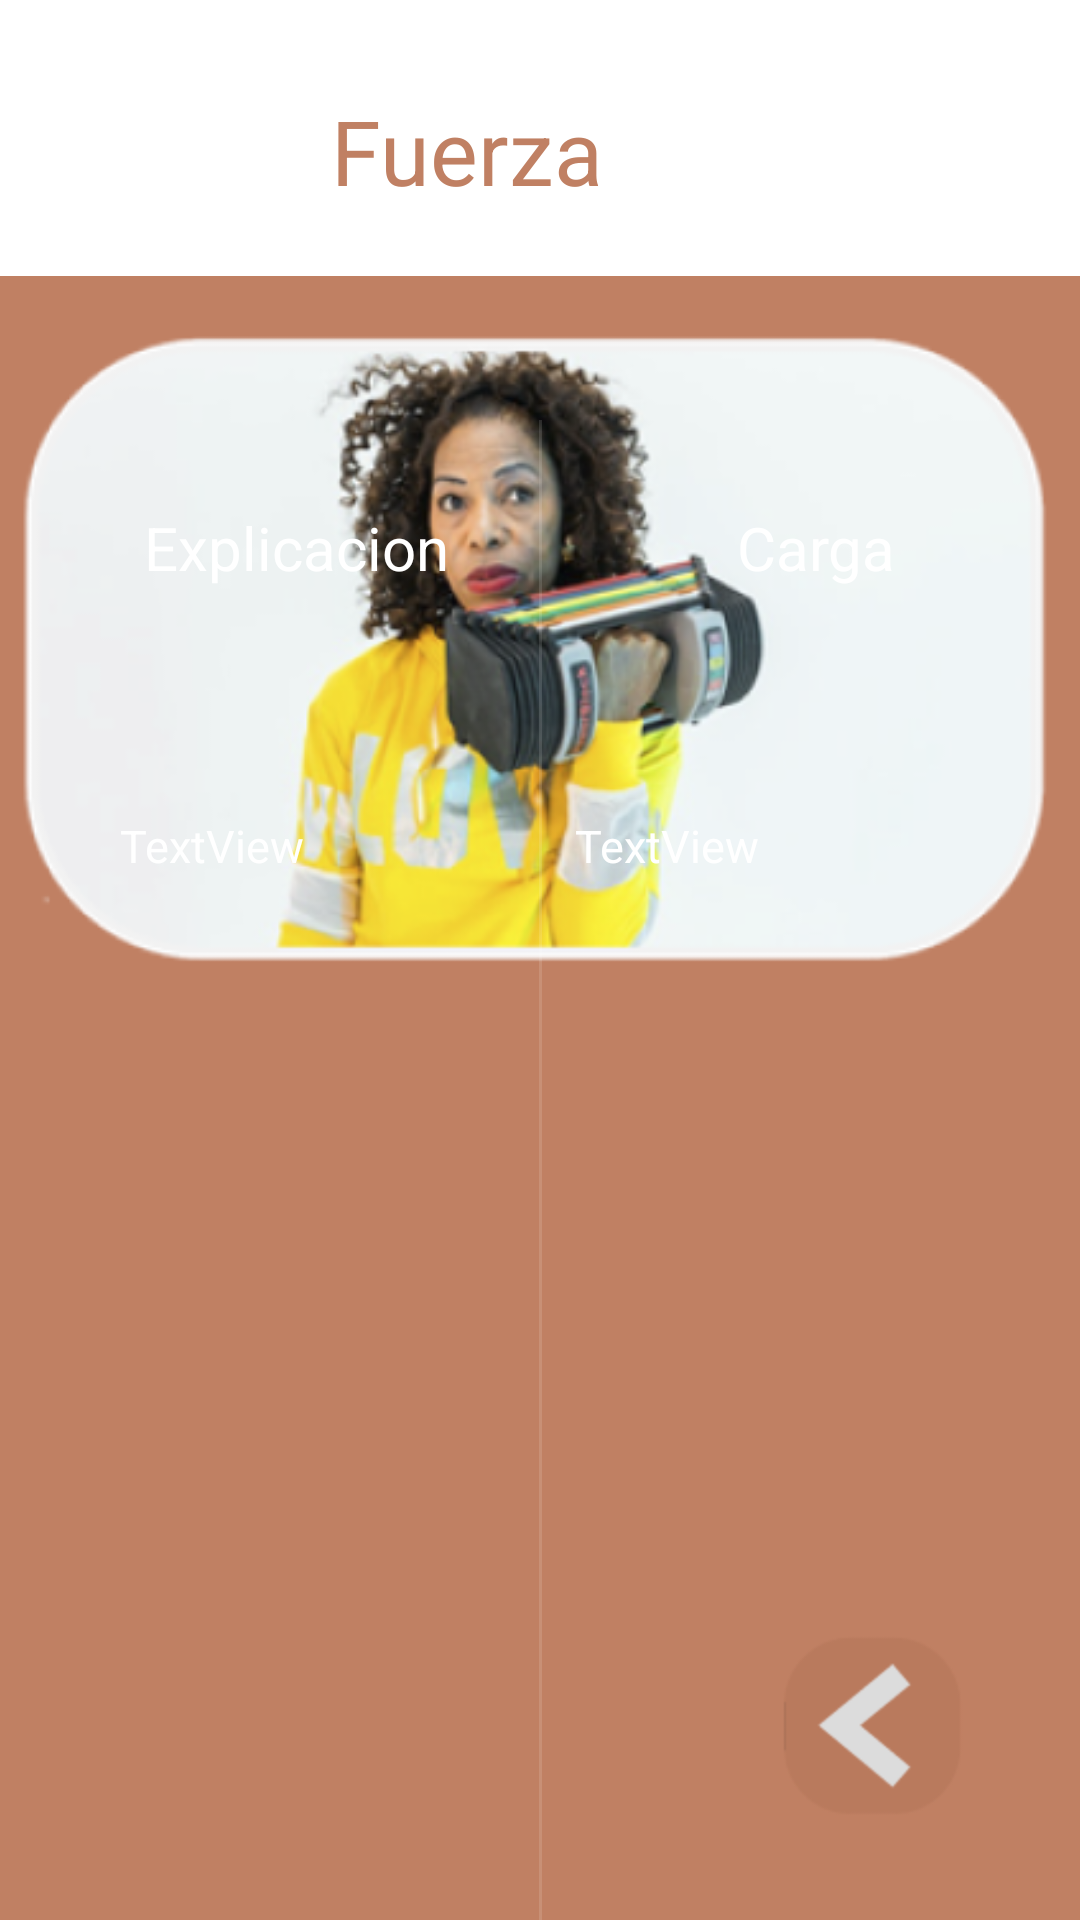

This screen was rendered from an Android layout file. Write that file and the resources it references.
<!-- AndroidManifest.xml: application theme Theme.Design.Light.NoActionBar -->
<!-- res/layout/activity_ejercicio_fuerza.xml -->
<?xml version="1.0" encoding="utf-8"?>
<androidx.constraintlayout.widget.ConstraintLayout xmlns:android="http://schemas.android.com/apk/res/android"
    xmlns:app="http://schemas.android.com/apk/res-auto"
    xmlns:tools="http://schemas.android.com/tools"
    android:id="@+id/main"
    android:layout_width="match_parent"
    android:layout_height="match_parent"
    android:background="@color/principal"
    tools:context=".ejercicio_fuerza">

    <LinearLayout
        android:id="@+id/linearLayout"
        android:layout_width="409dp"
        android:layout_height="92dp"
        android:background="@color/white"
        android:orientation="vertical"
        app:layout_constraintEnd_toEndOf="parent"
        app:layout_constraintHorizontal_bias="1.0"
        app:layout_constraintStart_toStartOf="parent"
        app:layout_constraintTop_toTopOf="parent">

        <TextView
            android:id="@+id/textView22"
            android:layout_width="match_parent"
            android:layout_height="wrap_content"
            android:layout_marginTop="20dp"
            android:padding="10dp"
            android:text="Fuerza"
            android:textAlignment="center"
            android:textColor="@color/principal"
            android:textSize="30sp" />
    </LinearLayout>

    <ImageView
        android:id="@+id/imageView14"
        android:layout_width="358dp"
        android:layout_height="209dp"
        android:layout_marginTop="20dp"
        app:layout_constraintEnd_toEndOf="parent"
        app:layout_constraintHorizontal_bias="0.49"
        app:layout_constraintStart_toStartOf="parent"
        app:layout_constraintTop_toBottomOf="@+id/linearLayout"
        app:srcCompat="@mipmap/fuerza" />

    <TextView
        android:id="@+id/textView26"
        android:layout_width="wrap_content"
        android:layout_height="wrap_content"
        android:layout_marginStart="48dp"
        android:layout_marginBottom="444dp"
        android:text="Explicacion"
        android:textColor="@color/white"
        android:textSize="20sp"
        app:layout_constraintBottom_toBottomOf="parent"
        app:layout_constraintStart_toStartOf="parent" />

    <TextView
        android:id="@+id/textView30"
        android:layout_width="wrap_content"
        android:layout_height="wrap_content"
        android:layout_marginBottom="444dp"
        android:text="Carga"
        android:textColor="@color/white"
        android:textSize="20sp"
        app:layout_constraintBottom_toBottomOf="parent"
        app:layout_constraintEnd_toEndOf="parent"
        app:layout_constraintHorizontal_bias="0.61"
        app:layout_constraintStart_toEndOf="@+id/textView26" />

    <View
        android:id="@+id/divider2"
        android:layout_width="1dp"
        android:layout_height="500dp"
        android:background="?android:attr/listDivider"
        android:outlineAmbientShadowColor="@color/white"
        android:backgroundTint="@color/white"
        app:layout_constraintBottom_toBottomOf="parent"
        app:layout_constraintEnd_toEndOf="parent"
        app:layout_constraintStart_toStartOf="parent" />

    <TextView
        android:id="@+id/textView31"
        android:layout_width="wrap_content"
        android:layout_height="wrap_content"
        android:layout_marginStart="40dp"
        android:layout_marginBottom="348dp"
        android:text="TextView"
        android:textColor="@color/white"
        android:textSize="15sp"
        app:layout_constraintBottom_toBottomOf="parent"
        app:layout_constraintStart_toStartOf="parent" />

    <TextView
        android:id="@+id/textView32"
        android:layout_width="wrap_content"
        android:layout_height="wrap_content"
        android:layout_marginBottom="348dp"
        android:text="TextView"
        android:textColor="@color/white"
        android:textSize="15sp"
        app:layout_constraintBottom_toBottomOf="parent"
        app:layout_constraintEnd_toEndOf="parent"
        app:layout_constraintHorizontal_bias="0.458"
        app:layout_constraintStart_toEndOf="@+id/textView31" />

    <ImageButton
        android:id="@+id/imageButtonVolverFuerza"
        android:layout_width="88dp"
        android:layout_height="84dp"
        android:layout_marginEnd="25dp"
        android:layout_marginBottom="25dp"
        android:background="@color/principal"
        app:layout_constraintBottom_toBottomOf="parent"
        app:layout_constraintEnd_toEndOf="parent"
        app:srcCompat="@mipmap/regresar" />


</androidx.constraintlayout.widget.ConstraintLayout>
<!-- resources referenced by this layout -->
<resources>
  <color name="principal">#C08063</color>
  <color name="white">#FFFFFFFF</color>
  <!-- mipmap fuerza: png bitmap (mipmap-hdpi, 91612 bytes) -->
  <!-- mipmap regresar: png bitmap (mipmap-hdpi, 3436 bytes) -->
</resources>
